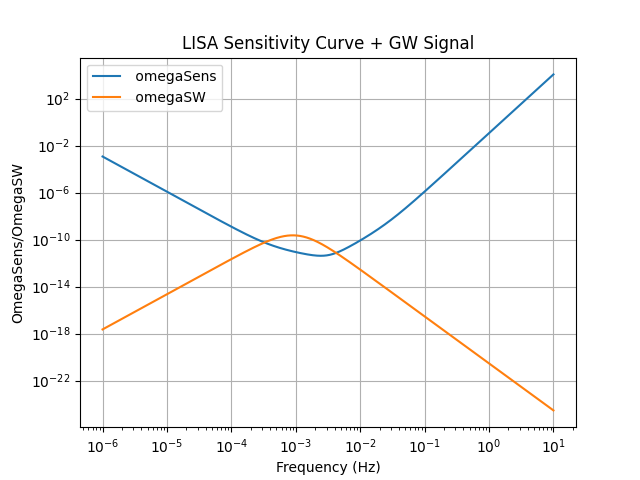

The file beside this chart, header and first rows:
f, omegaSens, omegaSW
1e-06, 0.001167, 9.88142e-20
1.0081e-06, 0.001139, 1.01235e-19
1.01626e-06, 0.001112, 1.03713e-19
1.02448e-06, 0.001086, 1.0625e-19
1.03278e-06, 0.00106, 1.08854e-19
1.04114e-06, 0.001034, 1.11518e-19
1.04957e-06, 0.00101, 1.14249e-19
1.05806e-06, 0.0009854, 1.17044e-19
1.06663e-06, 0.0009619, 1.19911e-19
1.07527e-06, 0.0009389, 1.22849e-19
1.08397e-06, 0.0009164, 1.25855e-19
1.09275e-06, 0.0008945, 1.28938e-19
1.10159e-06, 0.0008732, 1.32093e-19
1.11051e-06, 0.0008523, 1.35328e-19
1.1195e-06, 0.0008319, 1.38641e-19
1.12856e-06, 0.000812, 1.42034e-19
1.1377e-06, 0.0007926, 1.45513e-19
1.14691e-06, 0.0007737, 1.49076e-19
1.1562e-06, 0.0007552, 1.52728e-19
1.16556e-06, 0.0007372, 1.56467e-19
1.17499e-06, 0.0007195, 1.60296e-19
1.1845e-06, 0.0007023, 1.64219e-19
1.19409e-06, 0.0006856, 1.6824e-19
1.20376e-06, 0.0006692, 1.72361e-19
1.21351e-06, 0.0006532, 1.76583e-19
1.22333e-06, 0.0006376, 1.80905e-19
1.23323e-06, 0.0006223, 1.85332e-19
1.24322e-06, 0.0006075, 1.89873e-19
1.25328e-06, 0.0005929, 1.94519e-19
1.26343e-06, 0.0005788, 1.99284e-19
1.27366e-06, 0.0005649, 2.04164e-19
1.28397e-06, 0.0005514, 2.09162e-19
1.29436e-06, 0.0005383, 2.14281e-19
1.30484e-06, 0.0005254, 2.19528e-19
1.31541e-06, 0.0005128, 2.24906e-19
1.32605e-06, 0.0005006, 2.30408e-19
1.33679e-06, 0.0004886, 2.36052e-19
1.34761e-06, 0.0004769, 2.4183e-19
1.35852e-06, 0.0004655, 2.47752e-19
1.36952e-06, 0.0004544, 2.53819e-19
1.38061e-06, 0.0004436, 2.60035e-19
1.39178e-06, 0.000433, 2.66397e-19
1.40305e-06, 0.0004226, 2.72921e-19
1.41441e-06, 0.0004125, 2.79604e-19
1.42586e-06, 0.0004026, 2.8645e-19
1.4374e-06, 0.000393, 2.93461e-19
1.44904e-06, 0.0003836, 3.00649e-19
1.46077e-06, 0.0003745, 3.08009e-19
1.4726e-06, 0.0003655, 3.15553e-19
1.48452e-06, 0.0003568, 3.23278e-19
1.49654e-06, 0.0003483, 3.31194e-19
1.50865e-06, 0.0003399, 3.393e-19
1.52087e-06, 0.0003318, 3.47611e-19
1.53318e-06, 0.0003239, 3.56121e-19
1.54559e-06, 0.0003161, 3.64838e-19
1.5581e-06, 0.0003086, 3.73769e-19
1.57072e-06, 0.0003012, 3.82925e-19
1.58343e-06, 0.000294, 3.92296e-19
1.59625e-06, 0.000287, 4.01902e-19
1.60918e-06, 0.0002801, 4.11748e-19
... 1,940 more rows
